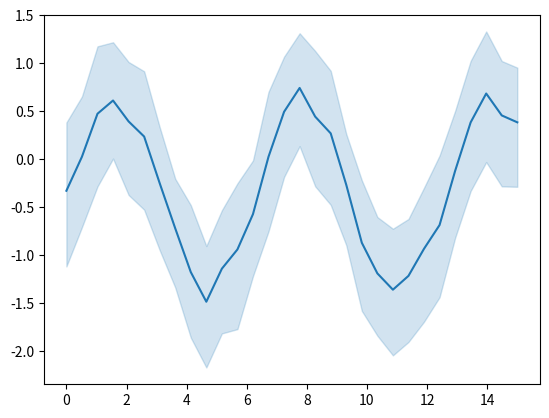

Reproduce this figure in Python.
%matplotlib inline

# [redacted]
# License: BSD 3 clause

from __future__ import division, absolute_import, print_function


import numpy as np
import matplotlib.pyplot as plt
import seaborn as sns

# Enforce the use of default set style

# Create a noisy periodic dataset
y_array = np.array([])
x_array = np.array([])
rs = np.random.RandomState(8)
for _ in range(15):
    x = np.linspace(0, 30 / 2, 30)
    y = np.sin(x) + rs.normal(0, 1.5) + rs.normal(0, .3, 30)
    y_array = np.append(y_array, y)
    x_array = np.append(x_array, x)

# Plot the average over replicates with confidence interval
sns.lineplot(y=y_array, x=x_array)
# to avoid text output
plt.show()